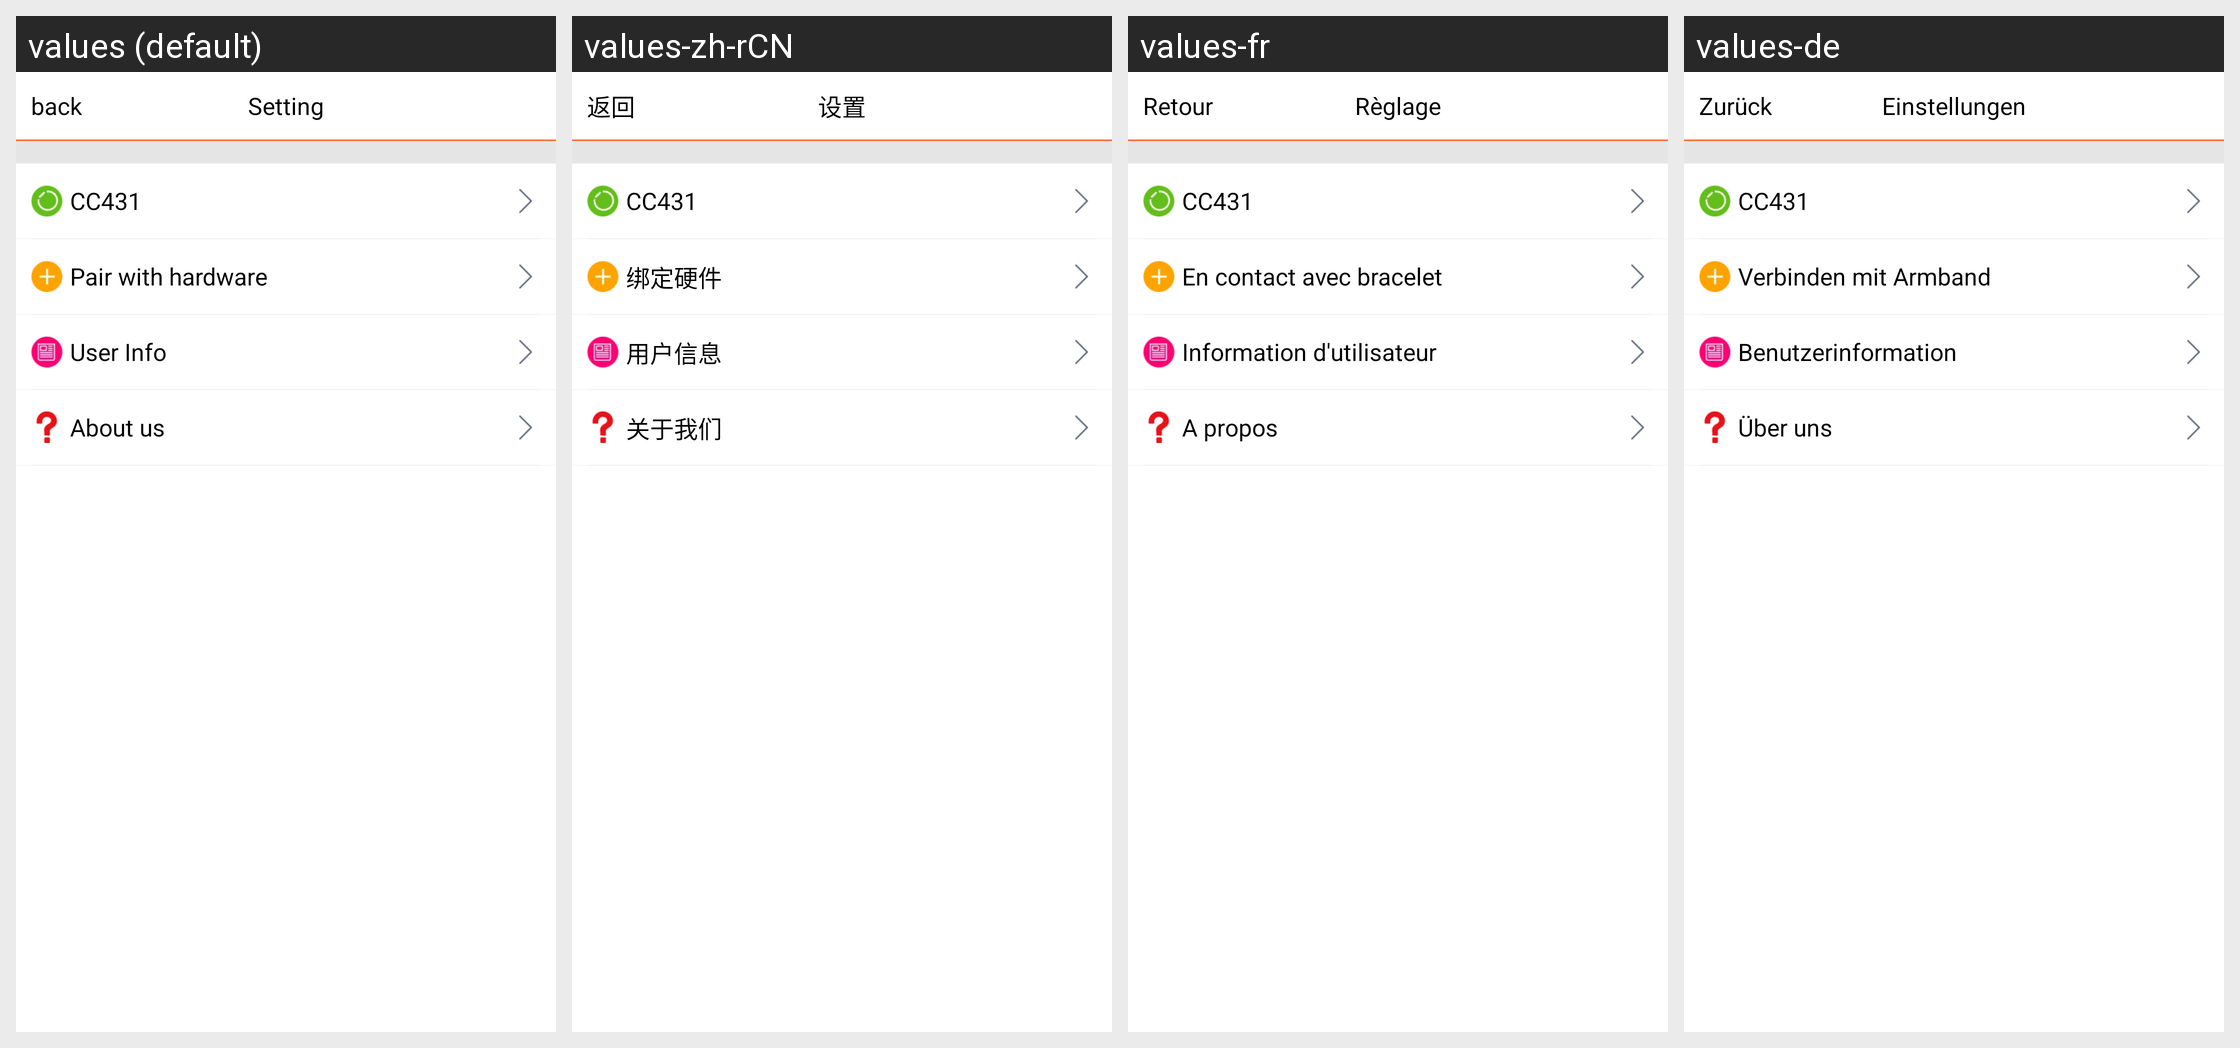

Here is an Android app screen in its default locale and in the app's own translations. Write out the translated-string differences for the strings that appear on this screen.
Android screen res/layout/activity_wmenu.xml rendered under 4 locales, left to right: values (default), values-zh-rCN, values-fr, values-de. Device: Nexus 5 (rendered at 1080×1920; each locale shown at half size, 540×960, under a caption strip naming it); theme Theme.AppCompat.
Other locales in the repository, not shown: values-es, values-it, values-nl.
Strings drawn on this screen, with the default value and each locale's value (text and hints the layout hard-codes, and strings that could not be matched under every locale, appear in the picture but are not listed):

back
  values: back
  values-zh-rCN: 返回
  values-fr: Retour
  values-de: Zurück

setting
  values: Setting
  values-zh-rCN: 设置
  values-fr: Règlage
  values-de: Einstellungen

manage_device_title
  values: Pair with hardware
  values-zh-rCN: 绑定硬件
  values-fr: En contact avec bracelet
  values-de: Verbinden mit Armband

user_information
  values: User Info
  values-zh-rCN: 用户信息
  values-fr: Information d'utilisateur
  values-de: Benutzerinformation

About_us
  values: About us
  values-zh-rCN: 关于我们
  values-fr: A propos
  values-de: Über uns
